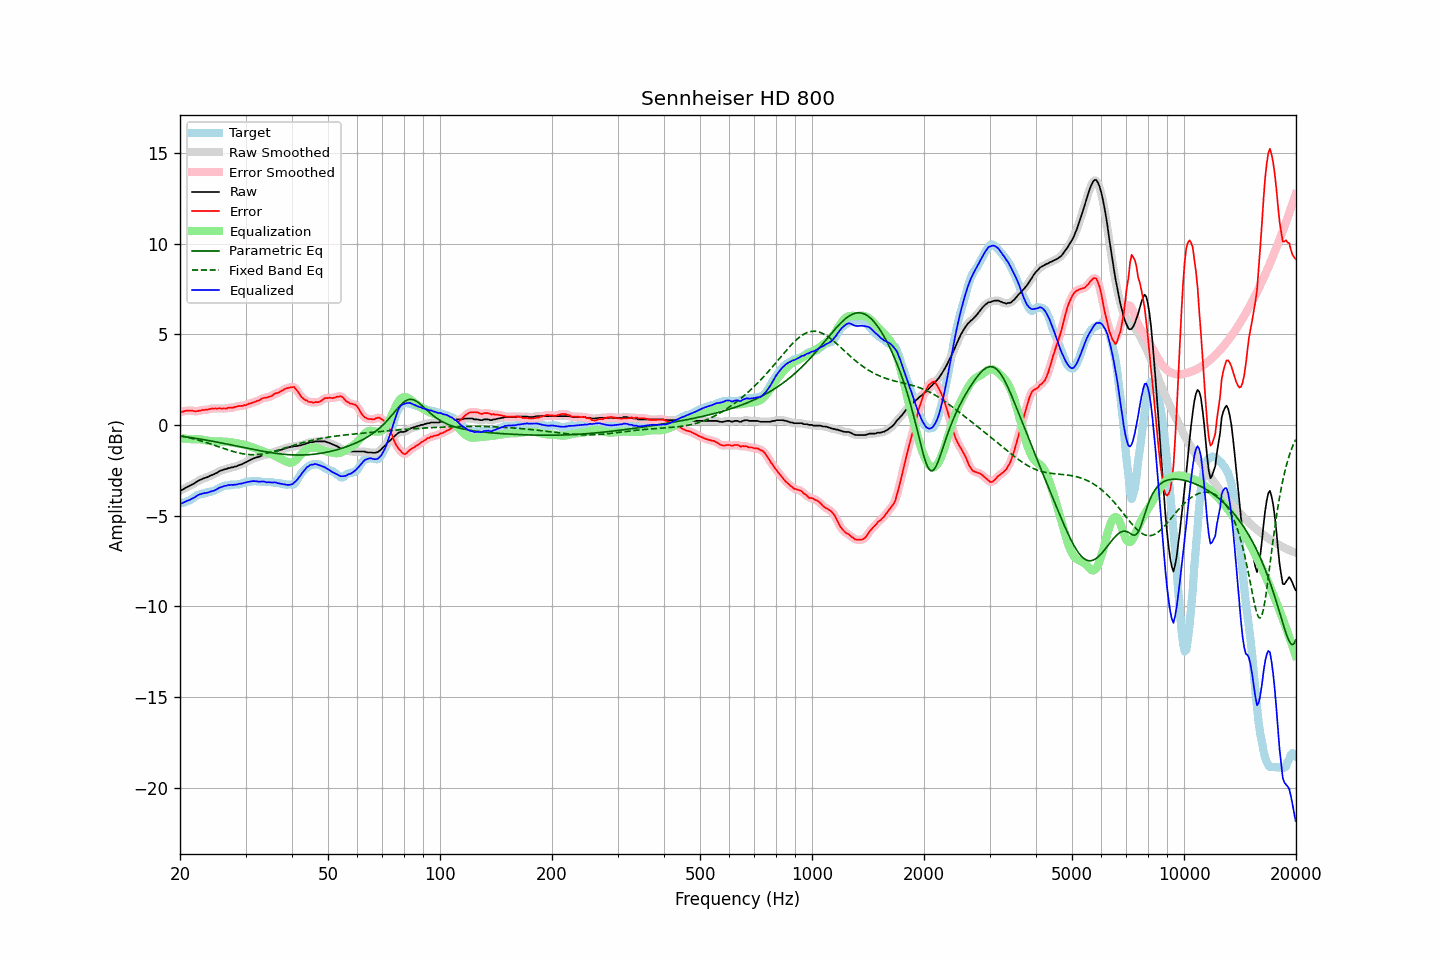

The file beside this chart, header and first rows:
frequency, raw, error, smoothed, error_smoothed, equalization, parametric_eq, fixed_band_eq, equalized_raw, equalized_smoothed, target
20.00, -3.61, 0.71, -3.62, 0.70, -0.72, -0.61, -0.59, -4.34, -4.35, -4.32
20.20, -3.58, 0.73, -3.58, 0.73, -0.74, -0.62, -0.61, -4.32, -4.31, -4.31
20.40, -3.54, 0.74, -3.53, 0.75, -0.75, -0.64, -0.62, -4.29, -4.28, -4.28
20.61, -3.48, 0.78, -3.49, 0.77, -0.75, -0.65, -0.64, -4.24, -4.24, -4.26
20.81, -3.43, 0.79, -3.44, 0.78, -0.76, -0.66, -0.66, -4.20, -4.20, -4.22
21.02, -3.39, 0.79, -3.39, 0.80, -0.77, -0.67, -0.69, -4.16, -4.16, -4.18
21.23, -3.35, 0.80, -3.35, 0.80, -0.78, -0.69, -0.71, -4.13, -4.13, -4.15
21.44, -3.30, 0.80, -3.31, 0.79, -0.78, -0.70, -0.73, -4.08, -4.09, -4.10
21.66, -3.26, 0.78, -3.26, 0.78, -0.78, -0.71, -0.75, -4.04, -4.04, -4.04
21.87, -3.21, 0.76, -3.21, 0.76, -0.78, -0.73, -0.78, -3.99, -3.99, -3.97
22.09, -3.15, 0.76, -3.15, 0.76, -0.78, -0.74, -0.80, -3.93, -3.93, -3.91
22.31, -3.09, 0.77, -3.10, 0.77, -0.78, -0.75, -0.82, -3.87, -3.88, -3.86
22.54, -3.04, 0.79, -3.05, 0.79, -0.79, -0.77, -0.85, -3.83, -3.83, -3.83
22.76, -3.01, 0.79, -3.01, 0.80, -0.80, -0.78, -0.88, -3.81, -3.80, -3.80
22.99, -2.96, 0.84, -2.97, 0.82, -0.81, -0.80, -0.90, -3.77, -3.78, -3.80
23.22, -2.93, 0.82, -2.94, 0.83, -0.82, -0.81, -0.93, -3.76, -3.76, -3.75
23.45, -2.90, 0.85, -2.90, 0.84, -0.84, -0.83, -0.96, -3.75, -3.75, -3.75
23.69, -2.87, 0.83, -2.87, 0.85, -0.86, -0.84, -0.99, -3.73, -3.73, -3.71
23.92, -2.83, 0.87, -2.83, 0.87, -0.87, -0.86, -1.01, -3.70, -3.70, -3.70
24.16, -2.78, 0.88, -2.79, 0.88, -0.88, -0.88, -1.04, -3.67, -3.67, -3.67
24.40, -2.75, 0.91, -2.75, 0.90, -0.89, -0.89, -1.07, -3.65, -3.65, -3.67
24.65, -2.72, 0.90, -2.72, 0.91, -0.90, -0.91, -1.10, -3.62, -3.62, -3.63
24.89, -2.67, 0.91, -2.68, 0.91, -0.91, -0.92, -1.13, -3.58, -3.58, -3.59
25.14, -2.63, 0.90, -2.63, 0.91, -0.91, -0.94, -1.17, -3.54, -3.53, -3.54
25.39, -2.57, 0.91, -2.58, 0.91, -0.91, -0.96, -1.20, -3.48, -3.49, -3.49
25.65, -2.52, 0.92, -2.53, 0.91, -0.91, -0.98, -1.23, -3.44, -3.44, -3.45
25.91, -2.50, 0.90, -2.49, 0.91, -0.91, -0.99, -1.26, -3.42, -3.41, -3.40
26.16, -2.46, 0.92, -2.47, 0.90, -0.91, -1.01, -1.29, -3.38, -3.38, -3.38
26.43, -2.43, 0.91, -2.44, 0.91, -0.92, -1.03, -1.32, -3.35, -3.36, -3.34
26.69, -2.42, 0.91, -2.41, 0.93, -0.92, -1.04, -1.35, -3.35, -3.34, -3.33
26.96, -2.37, 0.96, -2.39, 0.94, -0.93, -1.06, -1.38, -3.31, -3.32, -3.33
27.23, -2.37, 0.96, -2.37, 0.95, -0.94, -1.08, -1.41, -3.32, -3.31, -3.33
27.50, -2.33, 0.95, -2.34, 0.96, -0.96, -1.10, -1.43, -3.29, -3.30, -3.28
27.77, -2.33, 0.95, -2.33, 0.96, -0.97, -1.12, -1.46, -3.31, -3.30, -3.28
28.05, -2.29, 0.99, -2.30, 0.98, -0.99, -1.14, -1.48, -3.28, -3.29, -3.28
28.33, -2.28, 1.00, -2.28, 1.01, -1.00, -1.15, -1.51, -3.29, -3.28, -3.28
28.62, -2.24, 1.04, -2.24, 1.03, -1.02, -1.17, -1.53, -3.26, -3.26, -3.29
28.90, -2.20, 1.04, -2.21, 1.04, -1.03, -1.19, -1.55, -3.24, -3.25, -3.25
29.19, -2.18, 1.05, -2.18, 1.06, -1.05, -1.21, -1.57, -3.23, -3.23, -3.24
29.48, -2.14, 1.05, -2.14, 1.06, -1.07, -1.23, -1.59, -3.21, -3.21, -3.20
29.78, -2.09, 1.10, -2.10, 1.08, -1.09, -1.25, -1.60, -3.19, -3.19, -3.19
30.08, -2.05, 1.09, -2.05, 1.11, -1.11, -1.26, -1.61, -3.17, -3.17, -3.14
30.38, -2.00, 1.14, -2.01, 1.14, -1.14, -1.28, -1.62, -3.14, -3.14, -3.14
30.68, -1.96, 1.18, -1.96, 1.16, -1.16, -1.30, -1.63, -3.13, -3.12, -3.14
30.99, -1.91, 1.19, -1.92, 1.20, -1.19, -1.32, -1.64, -3.11, -3.11, -3.10
31.30, -1.87, 1.23, -1.87, 1.23, -1.22, -1.34, -1.64, -3.10, -3.10, -3.10
31.61, -1.83, 1.26, -1.83, 1.26, -1.26, -1.35, -1.64, -3.09, -3.09, -3.10
31.93, -1.80, 1.28, -1.81, 1.29, -1.30, -1.37, -1.64, -3.10, -3.10, -3.09
32.24, -1.77, 1.34, -1.78, 1.32, -1.33, -1.39, -1.63, -3.11, -3.11, -3.11
32.57, -1.76, 1.34, -1.75, 1.36, -1.37, -1.41, -1.62, -3.13, -3.12, -3.10
32.89, -1.72, 1.40, -1.72, 1.40, -1.40, -1.42, -1.61, -3.12, -3.12, -3.12
33.22, -1.68, 1.46, -1.69, 1.45, -1.43, -1.44, -1.60, -3.11, -3.12, -3.14
33.55, -1.65, 1.49, -1.66, 1.48, -1.46, -1.46, -1.59, -3.11, -3.12, -3.14
33.89, -1.64, 1.50, -1.64, 1.50, -1.49, -1.47, -1.57, -3.14, -3.14, -3.15
34.23, -1.64, 1.50, -1.63, 1.52, -1.52, -1.49, -1.55, -3.17, -3.15, -3.15
34.57, -1.59, 1.55, -1.60, 1.54, -1.56, -1.50, -1.53, -3.15, -3.16, -3.14
34.92, -1.57, 1.57, -1.58, 1.57, -1.59, -1.52, -1.51, -3.16, -3.17, -3.14
35.27, -1.54, 1.60, -1.54, 1.61, -1.62, -1.53, -1.49, -3.17, -3.16, -3.14
35.62, -1.51, 1.66, -1.51, 1.67, -1.66, -1.54, -1.46, -3.17, -3.16, -3.18
35.97, -1.46, 1.73, -1.47, 1.71, -1.70, -1.56, -1.44, -3.16, -3.17, -3.20
... 635 more rows
